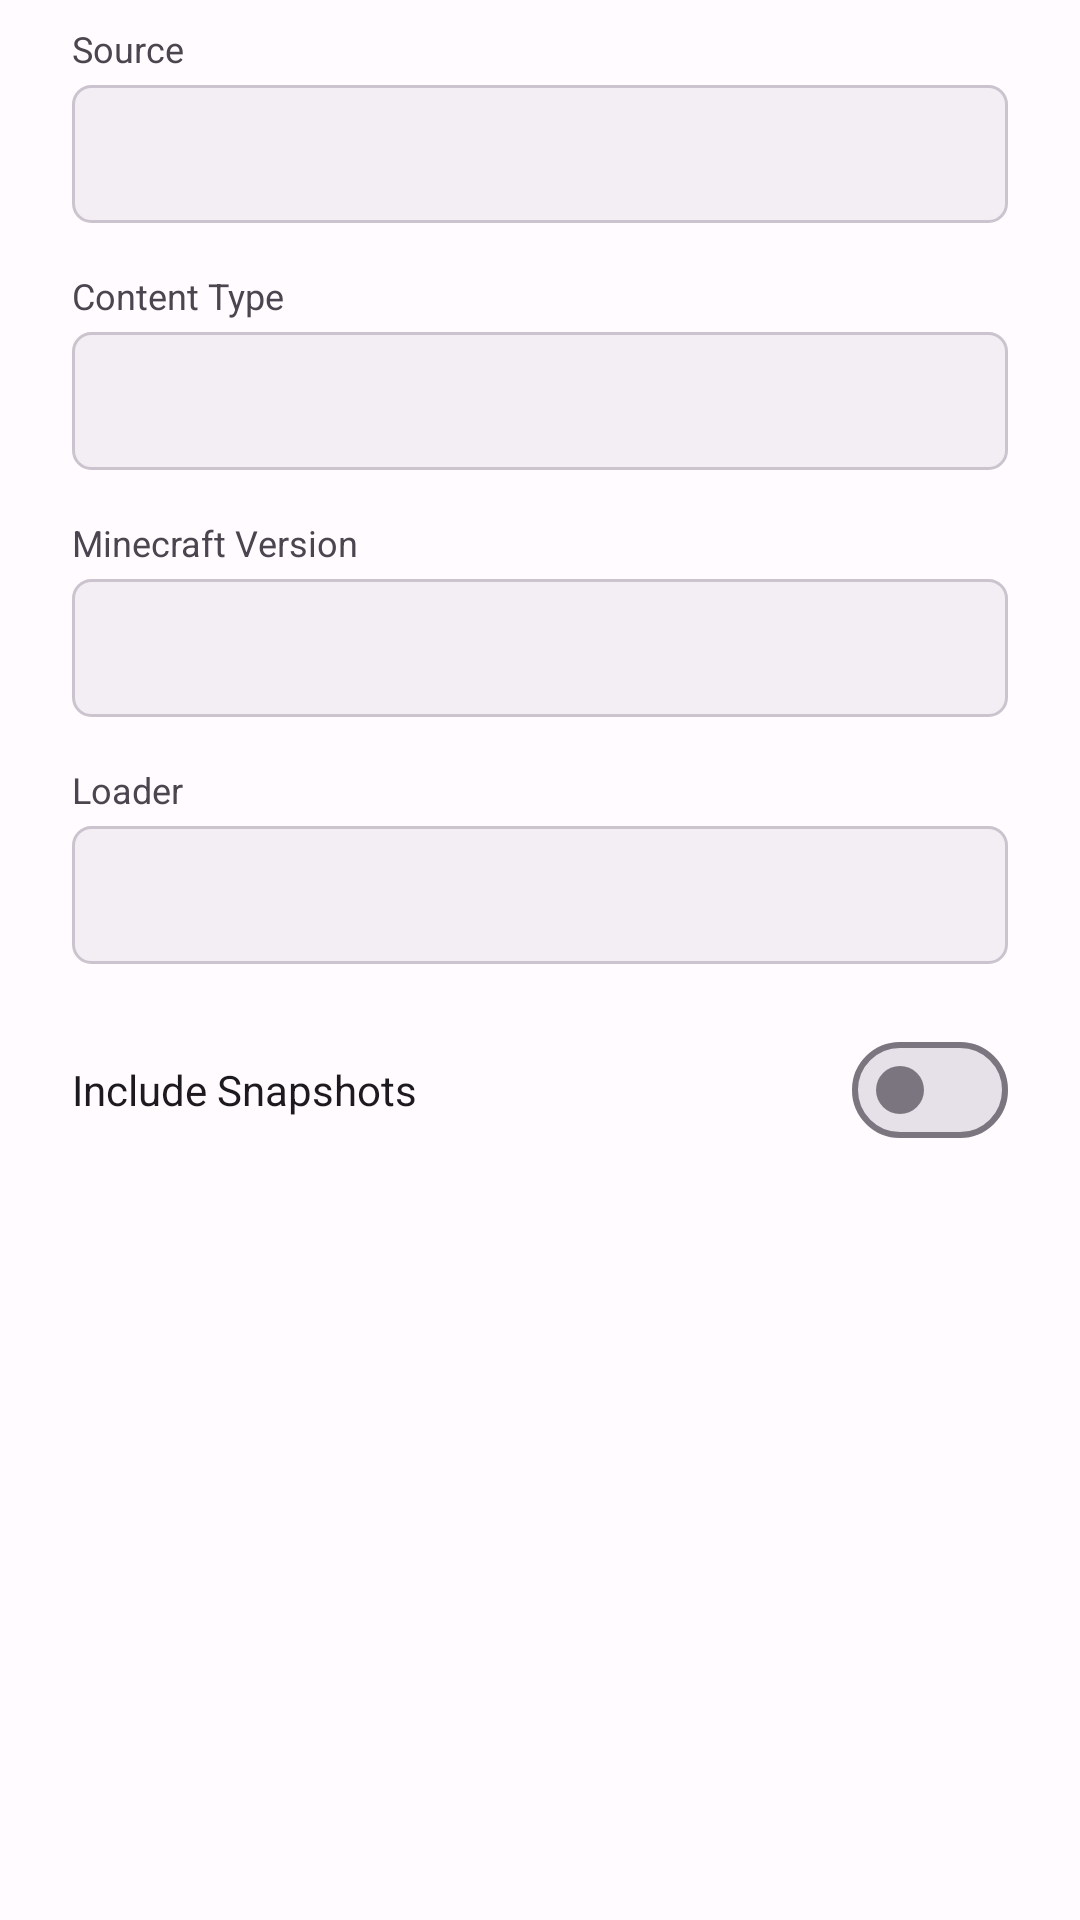

Here is an Android app screen rendered from its layout file. Give the layout XML and the strings, colors and styles it references.
<!-- AndroidManifest.xml: application theme AppTheme -->
<!-- res/layout/dialog_filters.xml -->
<?xml version="1.0" encoding="utf-8"?>
<ScrollView xmlns:android="http://schemas.android.com/apk/res/android"
    android:layout_width="match_parent"
    android:layout_height="wrap_content">
<LinearLayout
    android:layout_width="match_parent"
    android:layout_height="wrap_content"
    android:orientation="vertical"
    android:paddingHorizontal="24dp"
    android:paddingTop="8dp"
    android:paddingBottom="8dp">

    <TextView
        android:layout_width="wrap_content"
        android:layout_height="wrap_content"
        android:text="Source"
        android:textColor="?attr/colorOnSurfaceVariant"
        android:textSize="12sp"
        android:layout_marginBottom="4dp"/>
    <Spinner
        android:id="@+id/filter_spinner_source"
        android:layout_width="match_parent"
        android:layout_height="46dp"
        android:background="@drawable/bg_spinner"
        android:popupBackground="?attr/colorSurfaceContainer"
        android:spinnerMode="dropdown"/>

    <TextView
        android:layout_width="wrap_content"
        android:layout_height="wrap_content"
        android:text="Content Type"
        android:textColor="?attr/colorOnSurfaceVariant"
        android:textSize="12sp"
        android:layout_marginTop="16dp"
        android:layout_marginBottom="4dp"/>
    <Spinner
        android:id="@+id/filter_spinner_content_type"
        android:layout_width="match_parent"
        android:layout_height="46dp"
        android:background="@drawable/bg_spinner"
        android:popupBackground="?attr/colorSurfaceContainer"
        android:spinnerMode="dropdown"/>

    <TextView
        android:layout_width="wrap_content"
        android:layout_height="wrap_content"
        android:text="Minecraft Version"
        android:textColor="?attr/colorOnSurfaceVariant"
        android:textSize="12sp"
        android:layout_marginTop="16dp"
        android:layout_marginBottom="4dp"/>
    <Spinner
        android:id="@+id/filter_spinner_version"
        android:layout_width="match_parent"
        android:layout_height="46dp"
        android:background="@drawable/bg_spinner"
        android:popupBackground="?attr/colorSurfaceContainer"
        android:spinnerMode="dropdown"/>

    <TextView
        android:layout_width="wrap_content"
        android:layout_height="wrap_content"
        android:text="Loader"
        android:textColor="?attr/colorOnSurfaceVariant"
        android:textSize="12sp"
        android:layout_marginTop="16dp"
        android:layout_marginBottom="4dp"/>
    <Spinner
        android:id="@+id/filter_spinner_loader"
        android:layout_width="match_parent"
        android:layout_height="46dp"
        android:background="@drawable/bg_spinner"
        android:popupBackground="?attr/colorSurfaceContainer"
        android:spinnerMode="dropdown"/>

    <LinearLayout
        android:layout_width="match_parent"
        android:layout_height="wrap_content"
        android:orientation="horizontal"
        android:gravity="center_vertical"
        android:layout_marginTop="18dp">
        <TextView
            android:layout_width="0dp"
            android:layout_height="wrap_content"
            android:layout_weight="1"
            android:text="Include Snapshots"
            android:textColor="?attr/colorOnSurface"
            android:textSize="14sp"/>
        <com.google.android.material.materialswitch.MaterialSwitch
            android:id="@+id/filter_switch_snapshots"
            android:layout_width="wrap_content"
            android:layout_height="wrap_content"/>
    </LinearLayout>

</LinearLayout>
</ScrollView>
<!-- resources referenced by this layout -->
<resources>
  <!-- drawable bg_spinner (drawable) -->
  <?xml version="1.0" encoding="utf-8"?>
  <shape xmlns:android="http://schemas.android.com/apk/res/android"
      android:shape="rectangle">
      <solid android:color="?attr/colorSurfaceContainer"/>
      <corners android:radius="6dp"/>
      <stroke android:width="1dp" android:color="?attr/colorOutlineVariant"/>
  </shape>
  <color name="md_background">#FFFBFF</color>
  <color name="md_surface">#FFFBFF</color>
  <color name="md_primary">#7C4396</color>
  <color name="md_on_primary">#FFFFFF</color>
  <color name="md_primary_container">#F3DAFF</color>
  <color name="md_on_primary_container">#300D45</color>
  <color name="md_secondary">#665A6F</color>
  <color name="md_on_secondary">#FFFFFF</color>
  <color name="md_secondary_container">#EEDCF7</color>
  <color name="md_on_secondary_container">#221828</color>
  <color name="md_tertiary">#7F5262</color>
  <color name="md_on_tertiary">#FFFFFF</color>
  <color name="md_tertiary_container">#FFD9E3</color>
  <color name="md_on_tertiary_container">#33101D</color>
  <color name="md_error">#BA1A1A</color>
  <color name="md_on_error">#FFFFFF</color>
  <color name="md_error_container">#FFDAD6</color>
  <color name="md_on_error_container">#410002</color>
  <color name="md_on_background">#1D1A1F</color>
  <color name="md_on_surface">#1D1A1F</color>
  <color name="md_surface_variant">#E9DFEA</color>
  <color name="md_on_surface_variant">#4A454E</color>
  <color name="md_surface_container">#F3EDF4</color>
  <color name="md_surface_container_high">#ECE6ED</color>
  <color name="md_outline">#7B757F</color>
  <color name="md_outline_variant">#CBC4CF</color>
</resources>
